Run: headless pygame with SDL's dummy video driver; simulated clock (each Clock.tick advances the game by its frame time, no real sleeping); random seed 0; keys injected as events and as key.get_pressed() state; mouse plan: one left click at the window centre at the start of phase 2, then a move to the lower-right quarter at the start of phase 3.
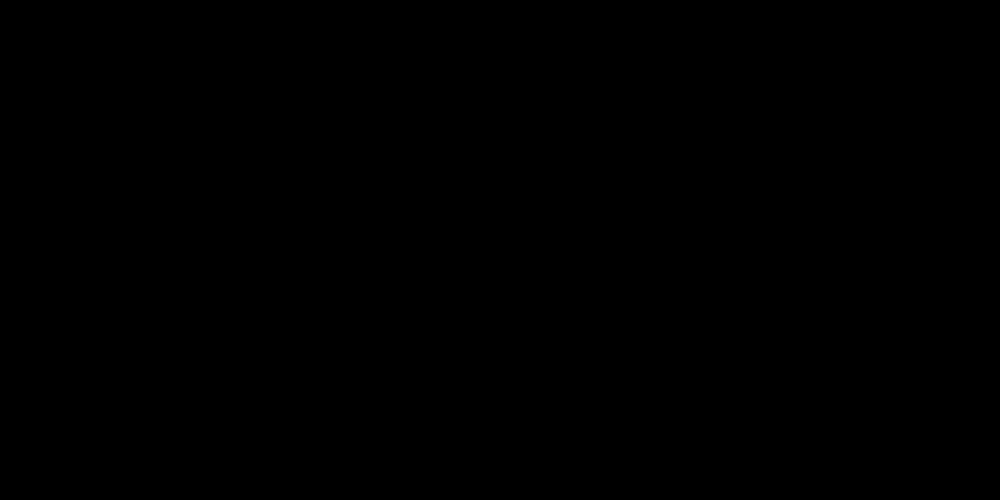
Frame 1 of 4 · flips 1–60 · no input
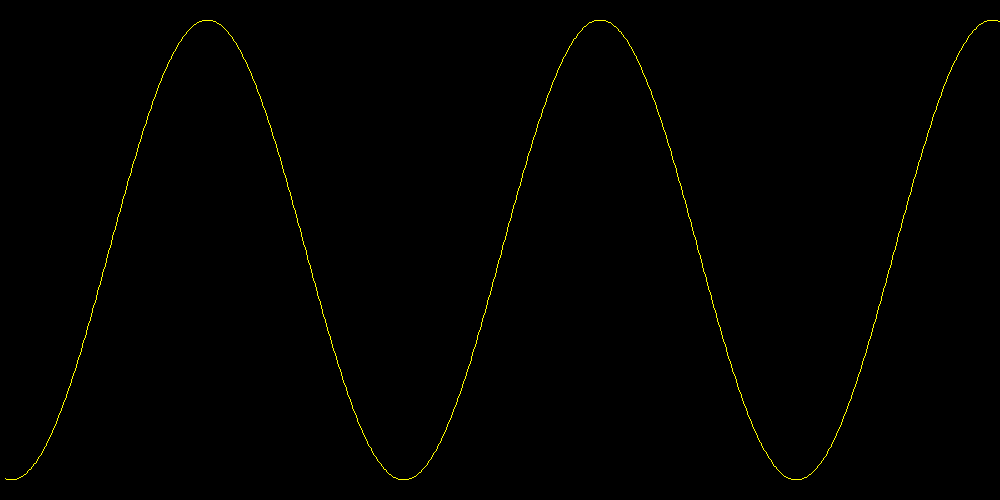
Frame 2 of 4 · flips 61–180 · clicked the window centre · tapped SPACE, RETURN · held RIGHT (→), D
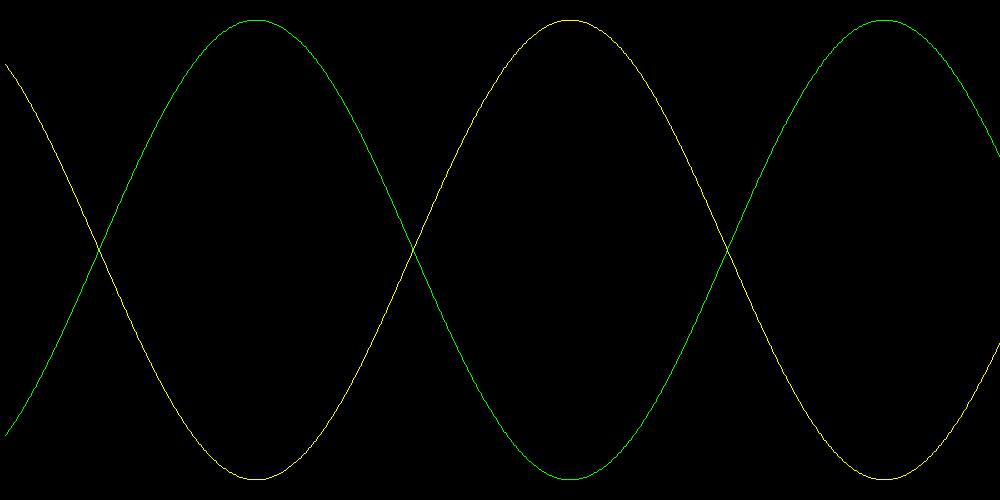
Frame 3 of 4 · flips 181–300 · moved the mouse to the lower-right quarter · held DOWN (↓), S
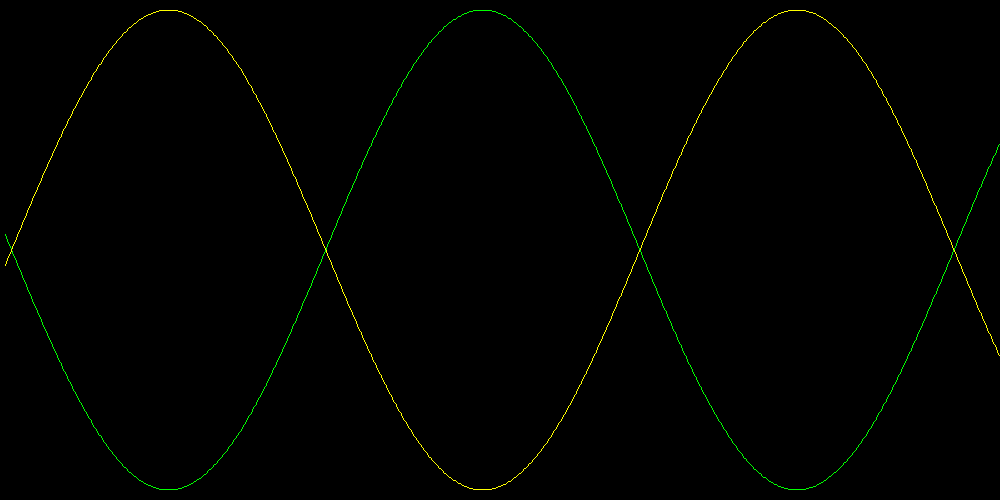
Frame 4 of 4 · flips 301–420 · held LEFT (←), A, UP (↑), W

The pygame program that drew these frames:

import pygame as pg
import math
width,height = 1000, 500
window = pg.display.set_mode((width, height))
# colors...
C_BWRGBYCM = [(0,0,0),(255, 255, 255),(255, 0, 0),(0, 255, 0),(0, 0, 255),(255, 255, 0),(0, 255, 255),(255, 0, 255)]
def cir(pos,color):pg.draw.circle(window,C_BWRGBYCM[color],(int(pos[0]),int(pos[1])),1,0)
def line(a,b,c):pg.draw.line(window,C_BWRGBYCM[c],a,b)
def line2(a,b,c):pg.draw.line(window,c,a,b)
def wave(angle,length):return math.sin(angle)*length+height/2
def wave2(angle,length):return math.cos(angle)*length+height/2
def wave3(angle,length):return math.tan(angle)*length+height/2
def wave4(angle,length):return -math.sin(angle)*length+height/2
def wave5(angle,length):return -math.cos(angle)*length+height/2
def wave6(angle,length):return -math.tan(angle)*length+height/2
def wave7(angle,length):return 1/math.sin(angle)*length+height/2
def wave8(angle,length):return 1/math.cos(angle)*length+height/2
def wave9(angle,length):return 1/math.tan(angle)*length+height/2
# game_variables...
clock = pg.time.Clock()
fps = 40
points = []
points2 = []
points3 = []
points4 = []
points5 = []
points6 = []
points7 = []
points8 = []
points9 = []
numbers_of_point = 800
x = 5
a = 0
for i in range(numbers_of_point):
    points.append([int(x),int(height/2)])
    x+=width/numbers_of_point
x = 5
for i in range(numbers_of_point):
    points2.append([int(x),int(height/2)])
    x+=width/numbers_of_point
x = 5
for i in range(numbers_of_point):
    points3.append([int(x),int(height/2)])
    x+=width/numbers_of_point
x = 5
for i in range(numbers_of_point):
    points4.append([int(x),int(height/2)])
    x+=width/numbers_of_point
x = 5
for i in range(numbers_of_point):
    points5.append([int(x),int(height/2)])
    x+=width/numbers_of_point
x = 5
for i in range(numbers_of_point):
    points6.append([int(x),int(height/2)])
    x+=width/numbers_of_point
x = 5
for i in range(numbers_of_point):
    points7.append([int(x),int(height/2)])
    x+=width/numbers_of_point
x = 5
for i in range(numbers_of_point):
    points8.append([int(x),int(height/2)])
    x+=width/numbers_of_point
x = 5
for i in range(numbers_of_point):
    points9.append([int(x),int(height/2)])
    x+=width/numbers_of_point
x = 5
s=c=t=d=v=y=z=x=r=1
p=int((height/2)-10)
# game main loop...
while 1:
    window.fill(C_BWRGBYCM[0])
    q,w=pg.mouse.get_pos()
    for event in pg.event.get():
        if event.type==pg.QUIT:
            quit()
        if event.type == pg.KEYDOWN:
            if event.key == pg.K_s:
                s+=1
            if event.key == pg.K_c:
                c+=1
            if event.key == pg.K_t:
                t+=1
            if event.key == pg.K_d:
                d+=1
            if event.key == pg.K_v:
                v+=1
            if event.key == pg.K_y:
                y+=1
            if event.key == pg.K_z:
                z+=1
            if event.key == pg.K_x:
                x+=1
            if event.key == pg.K_r:
                r+=1
            if event.key == pg.K_RIGHT:
                p-=10
            if event.key == pg.K_LEFT:
                p+=10
            if event.key == pg.K_ESCAPE:
                quit()

# enter your code hear...
    if s%2==0:
        for no,point in enumerate(points):
            # cir(point,5)
            point[1]=wave(a+no/(q/10),p)
            if no!=0:
                line(point,points[no-1],3)
    if c%2==0:
        for no,point in enumerate(points2):
            # cir(point,5)
            point[1]=wave2(a+no/(q/10),p)
            if no!=0:
                line(point,points2[no-1],2)
    if t%2==0:
        for no,point in enumerate(points3):
            # cir(point,5)
            point[1]=wave3(a+no/(q/10),p)
            if no!=0:
                line(point,points3[no-1],1)
    if d%2==0:
        for no,point in enumerate(points4):
            # cir(point,5)
            point[1]=wave4(a+no/(q/10),p)
            if no!=0:
                line(point,points4[no-1],5)
    if v%2==0:
        for no,point in enumerate(points5):
            # cir(point,5)
            point[1]=wave5(a+no/(q/10),p)
            if no!=0:
                line(point,points5[no-1],6)
    if y%2==0:
        for no,point in enumerate(points6):
            # cir(point,5)
            point[1]=wave6(a+no/(q/10),p)
            if no!=0:
                line(point,points6[no-1],7)
    if z%2==0:
        for no,point in enumerate(points7):
            # cir(point,5)
            point[1]=wave7(a+no/(q/10),p)
            if no!=0:
                line(point,points7[no-1],4)
    if x%2==0:
        for no,point in enumerate(points8):
            # cir(point,5)
            point[1]=wave8(a+no/(q/10),p)
            if no!=0:
                line2(point,points8[no-1],(150,150,255))
    if r%2==0:
        for no,point in enumerate(points9):
            # cir(point,5)
            point[1]=wave9(a+no/(q/10),p)
            if no!=0:
                line2(point,points9[no-1],(150,255,150))
    pg.display.update()
    clock.tick(fps)
    a+=w/1000
# end_of_the_code...
pg.quit()
quit()
